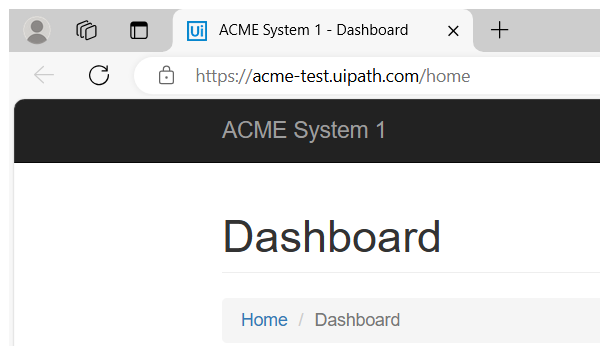
Task: Calculates Clients Security Hash
Workflow: System1_Close

Step 1: Attach Browser 'msedge.exe ACME' in window 'ACME *' (msedge.exe)

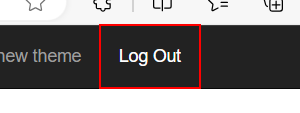
Step 2: click on the link 'Log Out'

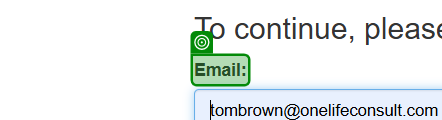
Step 3: check 'Email'